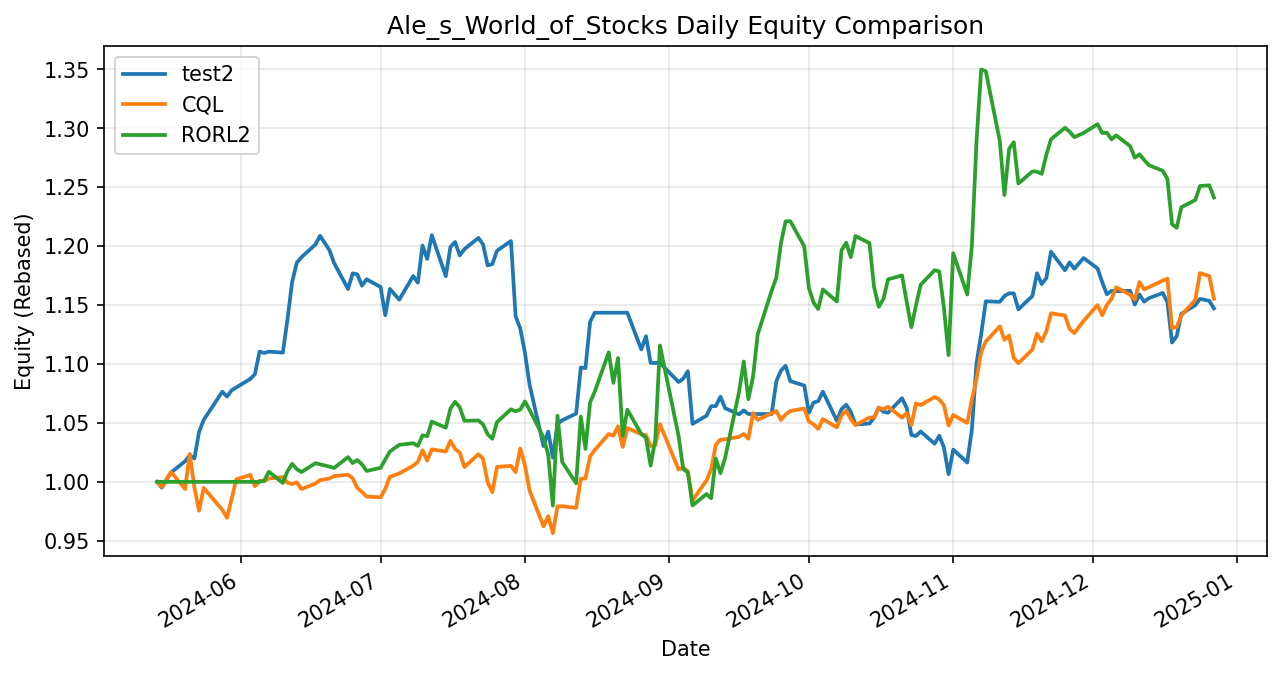

Data behind this chart, as committed beside it:
date, test2, CQL, RORL2
2024-05-14, 1.0, 1.0, 1.0
2024-05-15, 0.9951, 0.9956, 1.0
2024-05-16, 1.002, 1.002, 1.0
2024-05-17, 1.008, 1.008, 1.0
2024-05-20, 1.017, 0.994, 1.0
2024-05-21, 1.022, 1.024, 1.0
2024-05-22, 1.02, 0.9953, 1.0
2024-05-23, 1.042, 0.9756, 1.0
2024-05-24, 1.053, 0.9948, 1.0
2024-05-28, 1.076, 0.9763, 1.0
2024-05-29, 1.072, 0.9695, 1.0
2024-05-30, 1.078, 0.9855, 1.0
2024-05-31, 1.08, 1.002, 1.0
2024-06-03, 1.087, 1.006, 1.0
2024-06-04, 1.091, 0.9963, 1.0
2024-06-05, 1.11, 1.001, 1.0
2024-06-06, 1.109, 1.001, 1.001
2024-06-07, 1.11, 1.003, 1.009
2024-06-10, 1.11, 1.004, 0.9991
2024-06-11, 1.138, 0.9993, 1.009
2024-06-12, 1.17, 0.9982, 1.015
2024-06-13, 1.186, 0.9996, 1.011
2024-06-14, 1.191, 0.9939, 1.008
2024-06-17, 1.201, 0.9985, 1.016
2024-06-18, 1.209, 1.001, 1.015
2024-06-20, 1.197, 1.003, 1.013
2024-06-21, 1.186, 1.005, 1.012
2024-06-24, 1.164, 1.006, 1.021
2024-06-25, 1.177, 1.003, 1.016
2024-06-26, 1.176, 0.9948, 1.019
2024-06-27, 1.166, 0.9915, 1.015
2024-06-28, 1.172, 0.9875, 1.009
2024-07-01, 1.165, 0.9869, 1.012
2024-07-02, 1.141, 0.9941, 1.019
2024-07-03, 1.164, 1.004, 1.026
2024-07-05, 1.155, 1.007, 1.031
2024-07-08, 1.175, 1.014, 1.033
2024-07-09, 1.169, 1.017, 1.03
2024-07-10, 1.2, 1.027, 1.039
2024-07-11, 1.189, 1.018, 1.039
2024-07-12, 1.209, 1.028, 1.051
2024-07-15, 1.175, 1.026, 1.046
2024-07-16, 1.199, 1.035, 1.062
2024-07-17, 1.204, 1.028, 1.068
2024-07-18, 1.192, 1.025, 1.063
2024-07-19, 1.197, 1.013, 1.052
2024-07-22, 1.207, 1.023, 1.052
2024-07-23, 1.202, 1.02, 1.049
2024-07-24, 1.184, 0.9996, 1.04
2024-07-25, 1.185, 0.9912, 1.037
2024-07-26, 1.196, 1.013, 1.051
2024-07-29, 1.204, 1.014, 1.062
2024-07-30, 1.14, 1.008, 1.06
2024-07-31, 1.13, 1.028, 1.061
2024-08-01, 1.11, 1.014, 1.068
2024-08-02, 1.082, 0.9926, 1.061
2024-08-05, 1.03, 0.9623, 1.038
2024-08-06, 1.043, 0.9709, 1.023
2024-08-07, 1.021, 0.9565, 0.9798
2024-08-08, 1.049, 0.9792, 1.056
... 98 more rows
